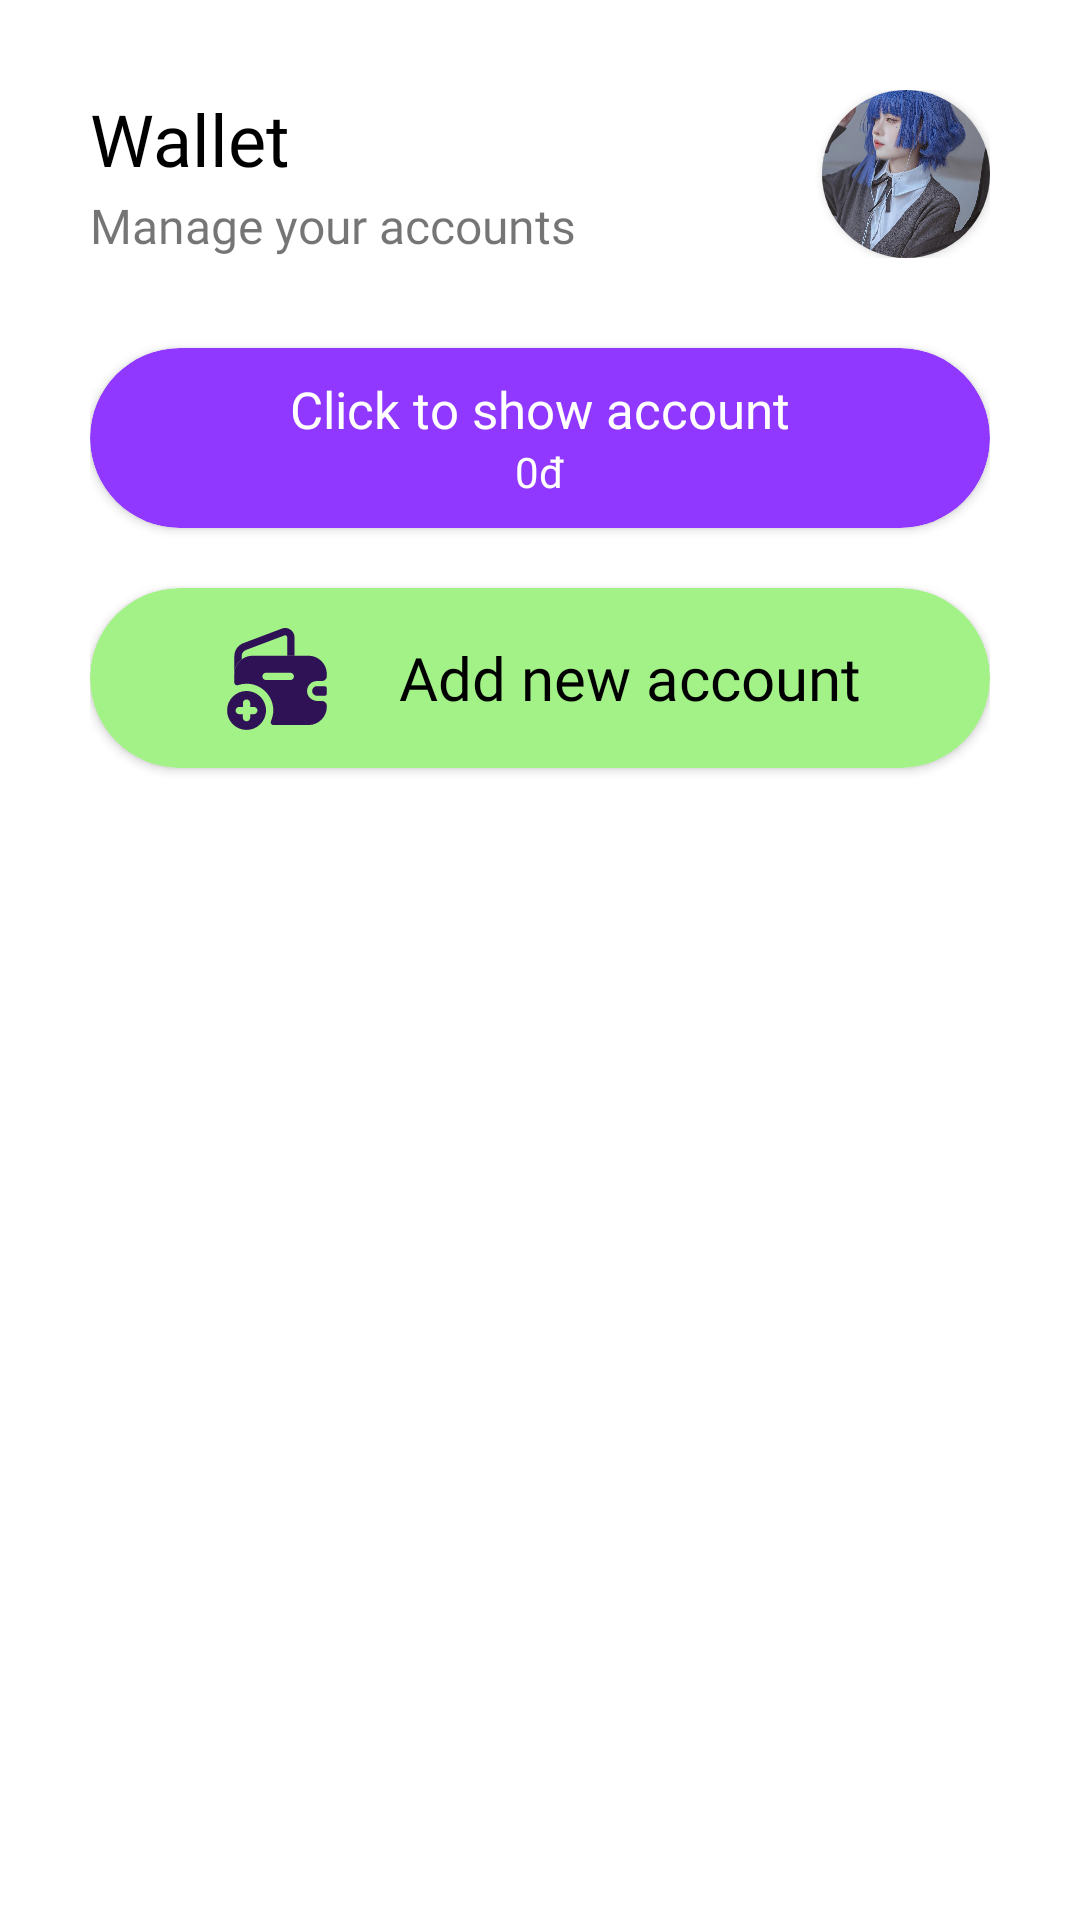

Here is an Android app screen rendered from its layout file. Give the layout XML and the strings, colors and styles it references.
<!-- AndroidManifest.xml: application theme Theme.TheBestAppInTheWorld -->
<!-- res/layout/activity_wallet.xml -->
<?xml version="1.0" encoding="utf-8"?>
<androidx.constraintlayout.widget.ConstraintLayout xmlns:android="http://schemas.android.com/apk/res/android"
    xmlns:app="http://schemas.android.com/apk/res-auto"
    xmlns:tools="http://schemas.android.com/tools"
    android:layout_width="match_parent"
    android:layout_height="match_parent"
    tools:context=".activity.WalletActivity">

    <ScrollView
        android:layout_width="match_parent"
        android:layout_height="match_parent">

        <LinearLayout
            android:id="@+id/main"
            android:layout_width="match_parent"
            android:layout_height="wrap_content"
            android:orientation="vertical"
            android:padding="30dp">

            <LinearLayout
                android:id="@+id/header"
                android:layout_width="match_parent"
                android:layout_height="wrap_content"
                android:orientation="horizontal">

                <LinearLayout
                    android:id="@+id/headerTextContain"
                    android:layout_width="0dp"
                    android:layout_height="wrap_content"
                    android:layout_weight="0.8"
                    android:orientation="vertical">


                    <TextView
                        android:id="@+id/headerText"
                        android:layout_width="wrap_content"
                        android:layout_height="wrap_content"
                        android:layout_weight="1"
                        android:fontFamily="@font/rubik_medium"
                        android:text="Wallet"
                        android:textColor="@color/black"
                        android:textSize="24dp"
                        tools:text="Wallet" />

                    <TextView
                        android:id="@+id/headerSubText"
                        android:layout_width="wrap_content"
                        android:layout_height="wrap_content"
                        android:layout_weight="1"
                        android:fontFamily="@font/quicksand_medium"
                        android:paddingTop="2dp"
                        android:text="Manage your accounts"
                        android:textSize="16dp"
                        tools:text="Manage your accounts" />

                </LinearLayout>

                <androidx.cardview.widget.CardView
                    android:id="@+id/headerPic"
                    android:layout_width="56dp"
                    android:layout_height="56dp"
                    android:layout_weight="0"
                    app:cardCornerRadius="500dp">

                    <ImageView
                        android:id="@+id/headerPicSrc"
                        android:layout_width="match_parent"
                        android:layout_height="match_parent"
                        android:scaleType="centerCrop"
                        app:srcCompat="@drawable/profilepic" />
                </androidx.cardview.widget.CardView>

            </LinearLayout>

            <androidx.cardview.widget.CardView
                android:id="@+id/cardShow"
                android:layout_width="match_parent"
                android:layout_height="60dp"
                android:layout_marginTop="30dp"
                android:layout_marginBottom="10dp"
                app:cardBackgroundColor="#9038FF"
                app:cardCornerRadius="30dp">

                <LinearLayout
                    android:id="@+id/cardShowInfo"
                    android:layout_width="wrap_content"
                    android:layout_height="wrap_content"
                    android:layout_gravity="center"
                    android:orientation="vertical">

                    <TextView
                        android:id="@+id/cardShowTitle"
                        android:layout_width="wrap_content"
                        android:layout_height="wrap_content"
                        android:fontFamily="@font/quicksand_bold"
                        android:text="Click to show account"
                        android:textColor="@color/white"
                        android:textSize="17dp" />

                    <TextView
                        android:id="@+id/cardShowAmount"
                        android:layout_width="wrap_content"
                        android:layout_height="wrap_content"
                        android:layout_gravity="center"
                        android:fontFamily="@font/quicksand_bold"
                        android:text="0đ"
                        android:textColor="@color/white"
                        android:textSize="14dp"
                        tools:ignore="TextSizeCheck" />

                </LinearLayout>

            </androidx.cardview.widget.CardView>

            <androidx.recyclerview.widget.RecyclerView
                android:id="@+id/cardRecycleView"
                android:layout_width="match_parent"
                android:layout_height="wrap_content"
                android:layout_marginBottom="10dp"
                android:nestedScrollingEnabled="true"
                tools:listitem="@layout/card_item">

            </androidx.recyclerview.widget.RecyclerView>

            <androidx.cardview.widget.CardView
                android:id="@+id/cardAdd"
                android:layout_width="match_parent"
                android:layout_height="60dp"
                app:cardBackgroundColor="#A3F287"
                app:cardCornerRadius="30dp">

                <LinearLayout
                    android:id="@+id/cardAddContain"
                    android:layout_width="wrap_content"
                    android:layout_height="wrap_content"
                    android:layout_gravity="center"
                    android:orientation="horizontal">

                    <ImageView
                        android:id="@+id/imageView"
                        android:layout_width="40dp"
                        android:layout_height="40dp"
                        android:layout_marginRight="20dp"
                        android:layout_weight="1
"
                        app:srcCompat="@drawable/empty_wallet_add" />

                    <TextView
                        android:id="@+id/cardAddTitle"
                        android:layout_width="wrap_content"
                        android:layout_height="wrap_content"
                        android:layout_gravity="center"
                        android:layout_weight="1"
                        android:fontFamily="@font/quicksand_bold"
                        android:text="Add new account"
                        android:textColor="@color/black"
                        android:textSize="20dp" />

                </LinearLayout>

            </androidx.cardview.widget.CardView>

            <LinearLayout
                android:layout_width="match_parent"
                android:layout_height="100dp"></LinearLayout>

        </LinearLayout>
    </ScrollView>


</androidx.constraintlayout.widget.ConstraintLayout>
<!-- res/layout/card_item.xml (included above) -->
<?xml version="1.0" encoding="utf-8"?>
<androidx.cardview.widget.CardView xmlns:android="http://schemas.android.com/apk/res/android"
    xmlns:app="http://schemas.android.com/apk/res-auto"
    android:id="@+id/CardHolder"
    android:layout_width="match_parent"
    android:layout_height="95dp"
    android:layout_marginBottom="10dp"
    app:cardBackgroundColor="#45197D"
    app:cardCornerRadius="30dp">

    <ImageView
        android:id="@+id/cardInfoDecor"
        android:layout_width="match_parent"
        android:layout_height="match_parent"
        android:scaleType="fitXY"
        app:srcCompat="@drawable/carddecor" />

    <LinearLayout
        android:id="@+id/cardInfo"
        android:layout_width="wrap_content"
        android:layout_height="wrap_content"
        android:layout_gravity="center|left"
        android:layout_marginLeft="30dp"
        android:orientation="vertical">

        <TextView
            android:id="@+id/cardInfoTitle"
            android:layout_width="match_parent"
            android:layout_height="wrap_content"
            android:fontFamily="@font/quicksand_bold"
            android:text="Billy"
            android:textColor="@color/white"
            android:textSize="18dp" />

        <TextView
            android:id="@+id/cardInfoAmount"
            android:layout_width="match_parent"
            android:layout_height="wrap_content"
            android:fontFamily="@font/quicksand_bold"
            android:text="1.382.310đ"
            android:textColor="@color/white"
            android:textSize="15dp" />
    </LinearLayout>

</androidx.cardview.widget.CardView>
<!-- resources referenced by this layout -->
<resources>
  <color name="black">#FF000000</color>
  <color name="white">#FFFFFFFF</color>
  <!-- drawable carddecor: png bitmap (drawable, 1606 bytes) -->
  <!-- drawable empty_wallet_add: vector/xml drawable (drawable, 2708 chars, omitted) -->
  <!-- drawable profilepic: jpg bitmap (drawable, 799865 bytes) -->
  <style name="Theme.TheBestAppInTheWorld" parent="Theme.MaterialComponents.DayNight.NoActionBar">
          
          <item name="colorPrimary">@color/purple_500</item>
          <item name="colorPrimaryVariant">@color/purple_700</item>
          <item name="colorOnPrimary">@color/white</item>
          
          <item name="colorSecondary">@color/teal_200</item>
          <item name="colorSecondaryVariant">@color/teal_700</item>
          <item name="colorOnSecondary">@color/black</item>
          
          <item name="android:statusBarColor">?attr/colorPrimaryVariant</item>
          
          <item name="android:windowFullscreen">true</item>
      </style>
  <color name="purple_500">#FF6200EE</color>
  <color name="purple_700">#FF3700B3</color>
  <color name="teal_200">#FF03DAC5</color>
  <color name="teal_700">#FF018786</color>
</resources>
